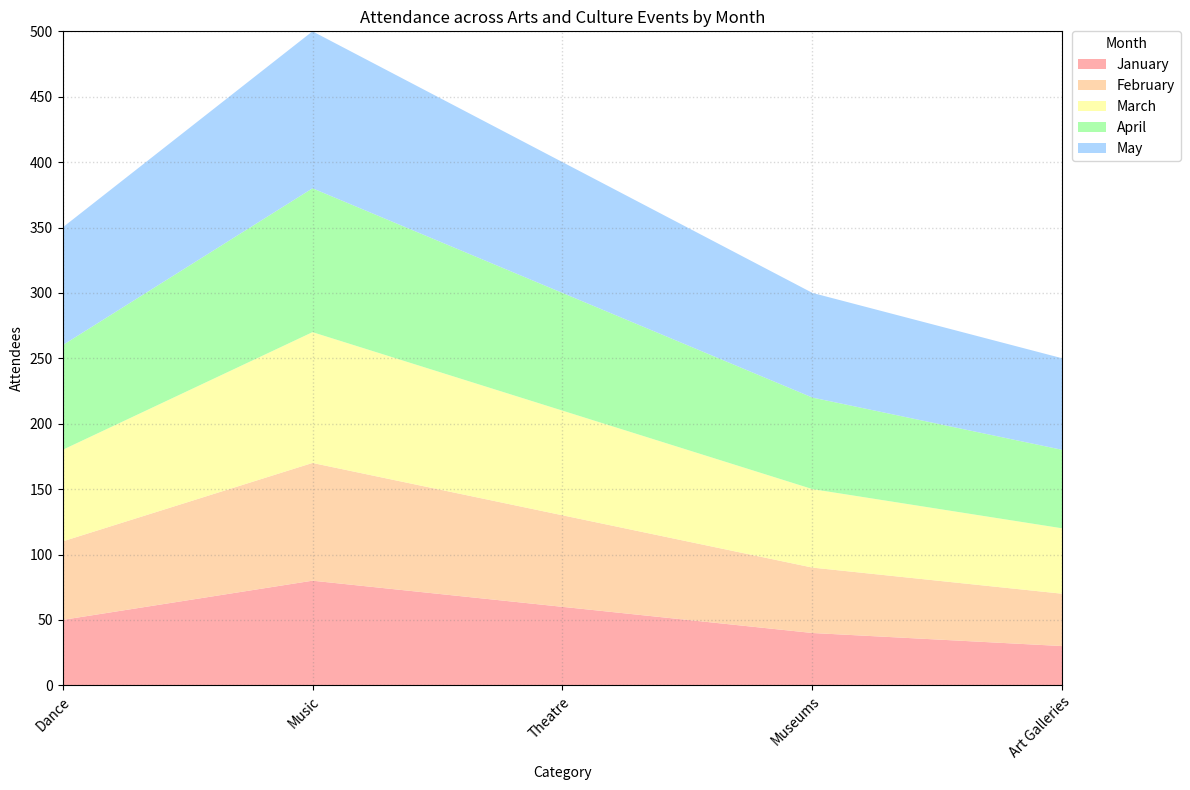

Write the Python code that produced this figure. (Note: this script raises an exception after producing the figure.)

import numpy as np
import pandas as pd
import matplotlib.pyplot as plt

# Define data as dictionary
data = {'Category': ['Dance', 'Music', 'Theatre', 'Museums', 'Art Galleries'],
        'January': [50, 80, 60, 40, 30],
        'February': [60, 90, 70, 50, 40],
        'March': [70, 100, 80, 60, 50],
        'April': [80, 110, 90, 70, 60],
        'May': [90, 120, 100, 80, 70]}

# Convert first column to string type
df = pd.DataFrame(data)
df.iloc[:, 0] = df.iloc[:, 0].astype(str)

# Set figure size
plt.figure(figsize=(12, 8))

# Calculate max total value and ceil it up to the nearest multiple of 10, 100 or 1000
max_total_value = df.iloc[:, 1:].sum(axis=1).max()
if max_total_value <= 10:
    max_total_value = 10
elif max_total_value <= 100:
    max_total_value = int(np.ceil(max_total_value / 10.0)) * 10
elif max_total_value <= 1000:
    max_total_value = int(np.ceil(max_total_value / 100.0)) * 100

# Set y axis ticks and ticklabels
yticks = np.linspace(0, max_total_value, np.random.choice([3, 5, 7, 9, 11]), dtype=np.int32)
plt.yticks(yticks)

# Set background grid lines
plt.grid(color='grey', linestyle='dotted', linewidth=1, alpha=0.3)

# Set colors
colors = ['#FF9999', '#FFCC99', '#FFFF99', '#99FF99', '#99CCFF']

# Set transparency
alpha = 0.8

# Plot the data with area chart
ax = plt.gca()
ax.stackplot(df['Category'], df['January'], df['February'], df['March'], df['April'], df['May'], labels=df.columns[1:], colors=colors, alpha=alpha)
ax.legend(loc='upper left', bbox_to_anchor=(1.01, 1), borderaxespad=0, title='Month')

# Set x and y axis limits
ax.set_xlim(0, len(df.index) - 1)
ax.set_ylim(0, max_total_value)

# Set x and y axis labels
ax.set_xlabel('Category')
ax.set_ylabel('Attendees')

# Set title
ax.set_title('Attendance across Arts and Culture Events by Month')

# Set ticks and ticklabels
ax.set_xticks(ax.get_xticks())
ax.set_xticklabels(df['Category'], rotation=45, ha='right', rotation_mode='anchor')
ax.set_yticklabels(yticks, rotation=0, ha='right', rotation_mode='anchor')

# Automatically resize the image and save it
plt.tight_layout()
plt.savefig('output/final/area_chart/png/20231228-155112_21.png', bbox_inches='tight')

# Clear the current image state
plt.clf()
